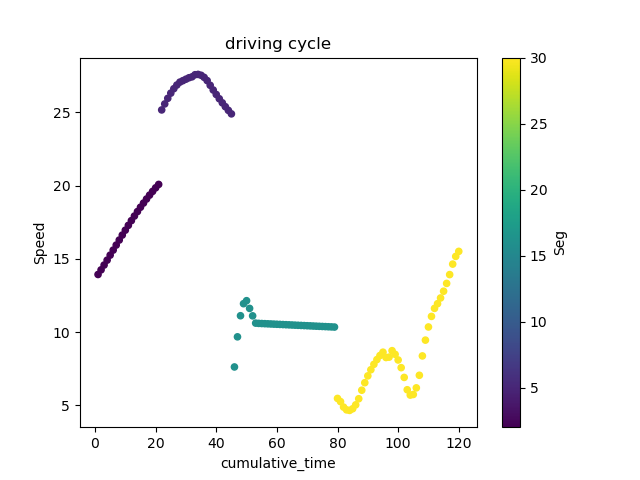

Values plotted in this chart, from the file beside it:
; DateTime; Speed; FuelRate; gps_Lat; gps_Long; Duration; DeltaDistance; Acc; DayOfWeek; Seg; Acc2; cumulative_time
38; 2017-09-18 13:45:38; 13.94; 1; 45.45; -73.69; 1.0; 3.872; 0.08334; 0; 2.0; 0.006945; 1.0
39; 2017-09-18 13:45:39; 14.26; 1; 45.45; -73.69; 1.0; 3.96; 0.08779; 0; 2.0; 0.007706; 2.0
40; 2017-09-18 13:45:40; 14.58; 1; 45.45; -73.69; 1.0; 4.051; 0.09115; 0; 2.0; 0.008308; 3.0
41; 2017-09-18 13:45:41; 14.92; 1; 45.45; -73.69; 1.0; 4.144; 0.09303; 0; 2.0; 0.008654; 4.0
42; 2017-09-18 13:45:42; 15.26; 1; 45.45; -73.69; 1.0; 4.239; 0.09489; 0; 2.0; 0.009004; 5.0
43; 2017-09-18 13:45:43; 15.6; 1; 45.45; -73.69; 1.0; 4.334; 0.09558; 0; 2.0; 0.009135; 6.0
44; 2017-09-18 13:45:44; 15.95; 1; 45.45; -73.69; 1.0; 4.43; 0.09546; 0; 2.0; 0.009113; 7.0
45; 2017-09-18 13:45:45; 16.29; 1; 45.45; -73.69; 1.0; 4.525; 0.09542; 0; 2.0; 0.009105; 8.0
46; 2017-09-18 13:45:46; 16.63; 1; 45.45; -73.69; 1.0; 4.62; 0.09427; 0; 2.0; 0.008886; 9.0
47; 2017-09-18 13:45:47; 16.96; 1; 45.45; -73.69; 1.0; 4.712; 0.09292; 0; 2.0; 0.008634; 10.0
48; 2017-09-18 13:45:48; 17.29; 1; 45.45; -73.69; 1.0; 4.804; 0.09144; 0; 2.0; 0.008361; 11.0
49; 2017-09-18 13:45:49; 17.62; 1; 45.45; -73.69; 1.0; 4.893; 0.08943; 0; 2.0; 0.007998; 12.0
50; 2017-09-18 13:45:50; 17.93; 1; 45.45; -73.69; 1.0; 4.98; 0.08699; 0; 2.0; 0.007568; 13.0
51; 2017-09-18 13:45:51; 18.23; 1; 45.45; -73.69; 1.0; 5.065; 0.08494; 0; 2.0; 0.007214; 14.0
52; 2017-09-18 13:45:52; 18.53; 1; 45.45; -73.69; 1.0; 5.148; 0.08232; 0; 2.0; 0.006776; 15.0
53; 2017-09-18 13:45:53; 18.82; 1; 45.45; -73.69; 1.0; 5.227; 0.07911; 0; 2.0; 0.006259; 16.0
54; 2017-09-18 13:45:54; 19.09; 1; 45.45; -73.69; 1.0; 5.304; 0.0769; 0; 2.0; 0.005913; 17.0
55; 2017-09-18 13:45:55; 19.36; 1; 45.45; -73.69; 1.0; 5.377; 0.07366; 0; 2.0; 0.005426; 18.0
56; 2017-09-18 13:45:56; 19.61; 1; 45.45; -73.69; 1.0; 5.448; 0.07044; 0; 2.0; 0.004961; 19.0
57; 2017-09-18 13:45:57; 19.86; 1; 45.45; -73.69; 1.0; 5.516; 0.06782; 0; 2.0; 0.0046; 20.0
58; 2017-09-18 13:45:58; 20.09; 1; 45.45; -73.69; 1.0; 5.58; 0.06469; 0; 2.0; 0.004184; 21.0
91; 2017-09-18 13:46:31; 25.18; 1; 45.45; -73.68; 1.0; 6.993; 0.1209; 0; 5.0; 0.01461; 22.0
92; 2017-09-18 13:46:32; 25.58; 1; 45.45; -73.68; 1.0; 7.107; 0.1136; 0; 5.0; 0.0129; 23.0
93; 2017-09-18 13:46:33; 25.97; 1; 45.45; -73.68; 1.0; 7.213; 0.106; 0; 5.0; 0.01124; 24.0
94; 2017-09-18 13:46:34; 26.32; 1; 45.45; -73.68; 1.0; 7.312; 0.0989; 0; 5.0; 0.009782; 25.0
95; 2017-09-18 13:46:35; 26.62; 1; 45.45; -73.68; 1.0; 7.396; 0.08406; 0; 5.0; 0.007066; 26.0
96; 2017-09-18 13:46:36; 26.88; 1; 45.45; -73.68; 1.0; 7.465; 0.06982; 0; 5.0; 0.004875; 27.0
97; 2017-09-18 13:46:37; 27.07; 1; 45.45; -73.68; 1.0; 7.521; 0.05511; 0; 5.0; 0.003037; 28.0
98; 2017-09-18 13:46:38; 27.17; 1; 45.45; -73.68; 1.0; 7.548; 0.02778; 0; 5.0; 0.0007716; 29.0
99; 2017-09-18 13:46:39; 27.27; 1; 45.45; -73.68; 1.0; 7.576; 0.02778; 0; 5.0; 0.0007716; 30.0
100; 2017-09-18 13:46:40; 27.37; 1; 45.45; -73.68; 1.0; 7.603; 0.02707; 0; 5.0; 0.0007328; 31.0
101; 2017-09-18 13:46:41; 27.43; 1; 45.45; -73.68; 1.0; 7.621; 0.01748; 0; 5.0; 0.0003055; 32.0
103; 2017-09-18 13:46:44; 27.58; 1; 45.45; -73.68; 1.0; 7.661; 0.02393; 0; 5.0; 0.0005727; 33.0
104; 2017-09-18 13:46:45; 27.6; 1; 45.45; -73.68; 1.0; 7.667; 0.006182; 0; 5.0; 3.822310016693874e-05; 34.0
105; 2017-09-18 13:46:46; 27.54; 1; 45.45; -73.68; 1.0; 7.65; -0.01653; 0; 5.0; 0.0002731; 35.0
106; 2017-09-18 13:46:47; 27.4; 1; 45.45; -73.68; 1.0; 7.611; -0.03949; 0; 5.0; 0.00156; 36.0
107; 2017-09-18 13:46:48; 27.18; 1; 45.45; -73.68; 1.0; 7.55; -0.06132; 0; 5.0; 0.00376; 37.0
108; 2017-09-18 13:46:49; 26.86; 1; 45.45; -73.68; 1.0; 7.46; -0.08941; 0; 5.0; 0.007994; 38.0
109; 2017-09-18 13:46:50; 26.54; 1; 45.45; -73.67; 1.0; 7.371; -0.08911; 0; 5.0; 0.007941; 39.0
110; 2017-09-18 13:46:51; 26.23; 1; 45.45; -73.67; 1.0; 7.286; -0.08499; 0; 5.0; 0.007224; 40.0
111; 2017-09-18 13:46:52; 25.94; 1; 45.45; -73.67; 1.0; 7.205; -0.0811; 0; 5.0; 0.006578; 41.0
112; 2017-09-18 13:46:53; 25.66; 1; 45.45; -73.67; 1.0; 7.128; -0.07718; 0; 5.0; 0.005957; 42.0
113; 2017-09-18 13:46:54; 25.4; 1; 45.45; -73.67; 1.0; 7.054; -0.07337; 0; 5.0; 0.005383; 43.0
114; 2017-09-18 13:46:55; 25.14; 1; 45.45; -73.67; 1.0; 6.984; -0.06992; 0; 5.0; 0.004889; 44.0
115; 2017-09-18 13:46:56; 24.91; 1; 45.45; -73.67; 1.0; 6.918; -0.06609; 0; 5.0; 0.004369; 45.0
1; 2017-09-18 13:29:00; 7.625; 1; 45.59; -73.64; 1.0; 2.118; 0.1084; 0; 16.0; 0.01176; 46.0
2; 2017-09-18 13:29:01; 9.682; 1; 45.59; -73.64; 1.0; 2.689; 0.5715; 0; 16.0; 0.3266; 47.0
3; 2017-09-18 13:29:02; 11.12; 1; 45.59; -73.64; 1.0; 3.09; 0.4001; 0; 16.0; 0.1601; 48.0
4; 2017-09-18 13:29:03; 11.95; 1; 45.59; -73.64; 1.0; 3.318; 0.2285; 0; 16.0; 0.05221; 49.0
5; 2017-09-18 13:29:04; 12.15; 1; 45.59; -73.64; 1.0; 3.375; 0.05677; 0; 16.0; 0.003223; 50.0
6; 2017-09-18 13:29:05; 11.62; 1; 45.59; -73.64; 1.0; 3.229; -0.1461; 0; 16.0; 0.02136; 51.0
7; 2017-09-18 13:29:06; 11.11; 1; 45.59; -73.64; 1.0; 3.087; -0.1413; 0; 16.0; 0.01997; 52.0
8; 2017-09-18 13:29:07; 10.62; 1; 45.59; -73.64; 1.0; 2.949; -0.138; 0; 16.0; 0.01903; 53.0
9; 2017-09-18 13:29:08; 10.6; 1; 45.59; -73.64; 1.0; 2.944; -0.005028; 0; 16.0; 2.527866111123514e-05; 54.0
10; 2017-09-18 13:29:09; 10.59; 1; 45.59; -73.64; 1.0; 2.942; -0.002778; 0; 16.0; 7.71604938271572e-06; 55.0
11; 2017-09-18 13:29:10; 10.58; 1; 45.59; -73.64; 1.0; 2.939; -0.002778; 0; 16.0; 7.71604938271572e-06; 56.0
12; 2017-09-18 13:29:11; 10.57; 1; 45.59; -73.64; 1.0; 2.936; -0.002778; 0; 16.0; 7.71604938271572e-06; 57.0
13; 2017-09-18 13:29:12; 10.56; 1; 45.59; -73.64; 1.0; 2.933; -0.002778; 0; 16.0; 7.71604938271572e-06; 58.0
14; 2017-09-18 13:29:13; 10.55; 1; 45.59; -73.64; 1.0; 2.931; -0.002778; 0; 16.0; 7.71604938271572e-06; 59.0
15; 2017-09-18 13:29:14; 10.54; 1; 45.59; -73.64; 1.0; 2.928; -0.002778; 0; 16.0; 7.716049382718462e-06; 60.0
... 60 more rows
